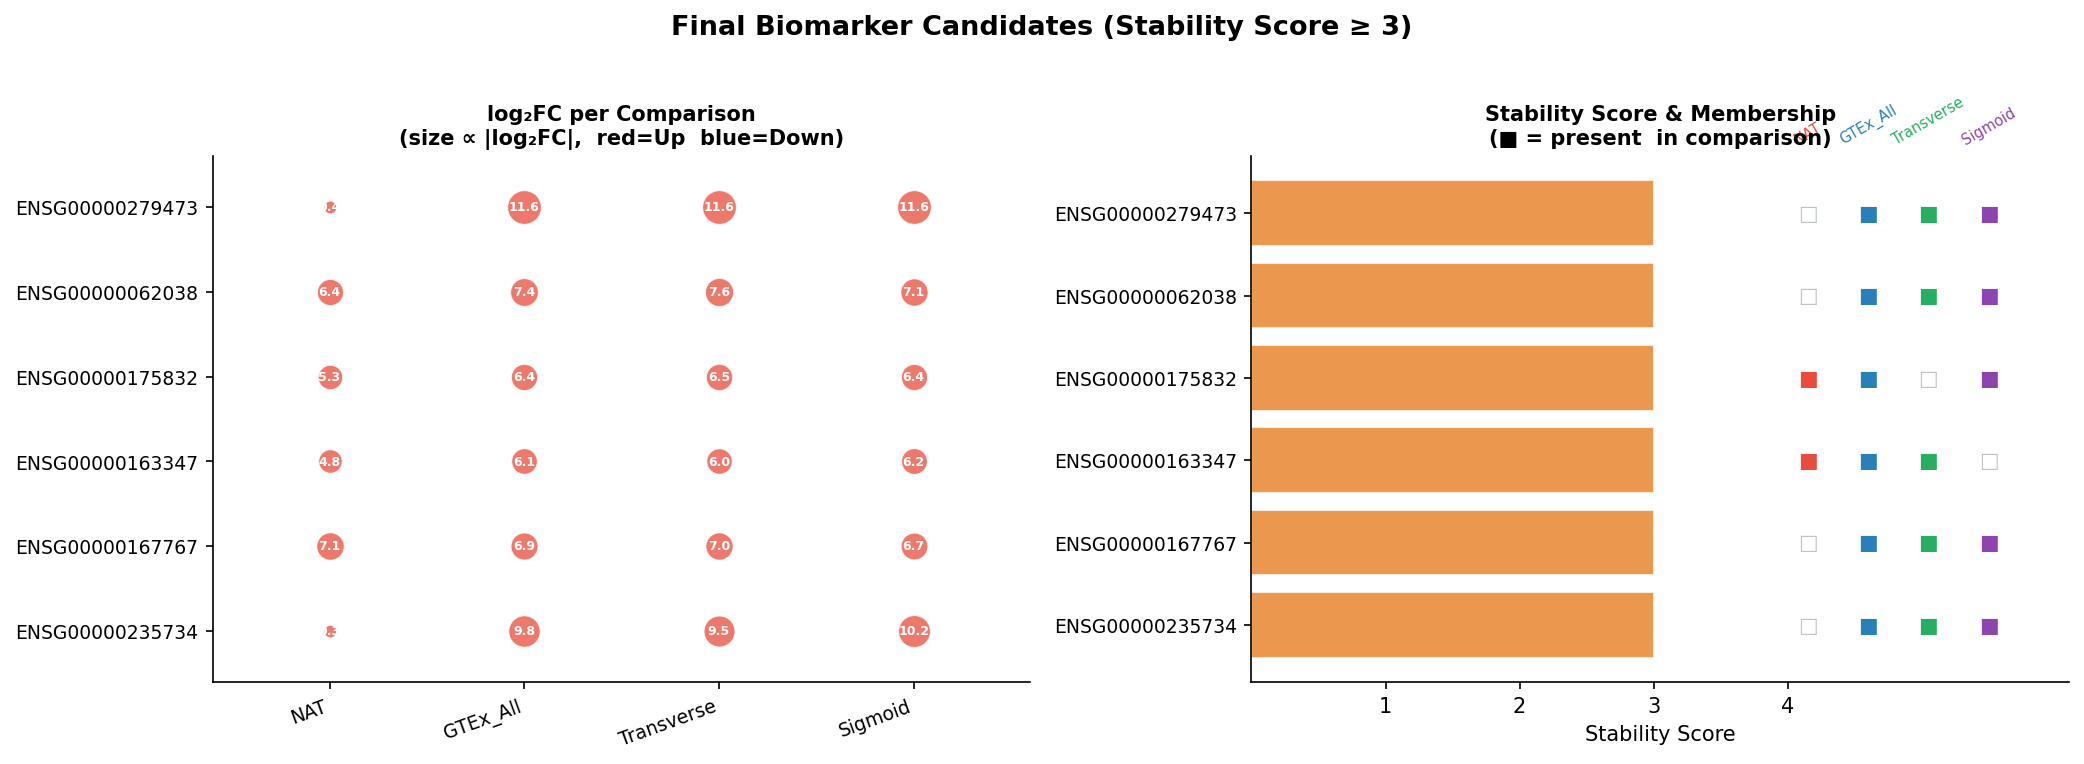

Data behind this chart, as committed beside it:
gene_id	gene_id_clean	stability_score	direction	in_NAT	in_GTEx_All	in_Transverse	in_Sigmoid	log2FC_NAT	log2FC_GTEx_All	log2FC_Transverse	log2FC_Sigmoid	padj_NAT	padj_GTEx_All	padj_Transverse	padj_Sigmoid	lasso_coef	rf_importance
ENSG00000279473.1	ENSG00000279473	3	Up	False	True	True	True	0.3649	11.57	11.59	11.55	0.02303	0.0	1.4055198155327827e-306	0.0	0.917	0.06375
ENSG00000062038.13	ENSG00000062038	3	Up	False	True	True	True	6.361	7.375	7.624	7.079	3.4813426014639145e-33	2.7134772532731403e-264	9.047583048544836e-128	2.2297413127990997e-136	0.5245	0.04362
ENSG00000175832.12	ENSG00000175832	3	Up	True	True	False	True	5.345	6.425	6.465	6.378	5.284077635737636e-44	4.3746812274996755e-246	1.1239946585955948e-125	1.6020720018872944e-128	0.4172	0.03313
ENSG00000163347.5	ENSG00000163347	3	Up	True	True	True	False	4.843	6.052	5.962	6.159	1.4191877801091406e-41	5.602986952098885e-233	4.240923070603063e-128	1.7283649618738144e-125	0.2238	0.02605
ENSG00000167767.13	ENSG00000167767	3	Up	False	True	True	True	7.145	6.908	7.042	6.75	5.3433345084453e-32	1.1307226878968e-246	2.7673989694330276e-148	4.059777690932059e-109	0.2533	0.01298
ENSG00000235734.4	ENSG00000235734	3	Up	False	True	True	True	0.3148	9.827	9.519	10.19	0.008162	1.3523698408727826e-183	6.533285907452686e-87	6.600021854490935e-96	0.3041	0.0128
